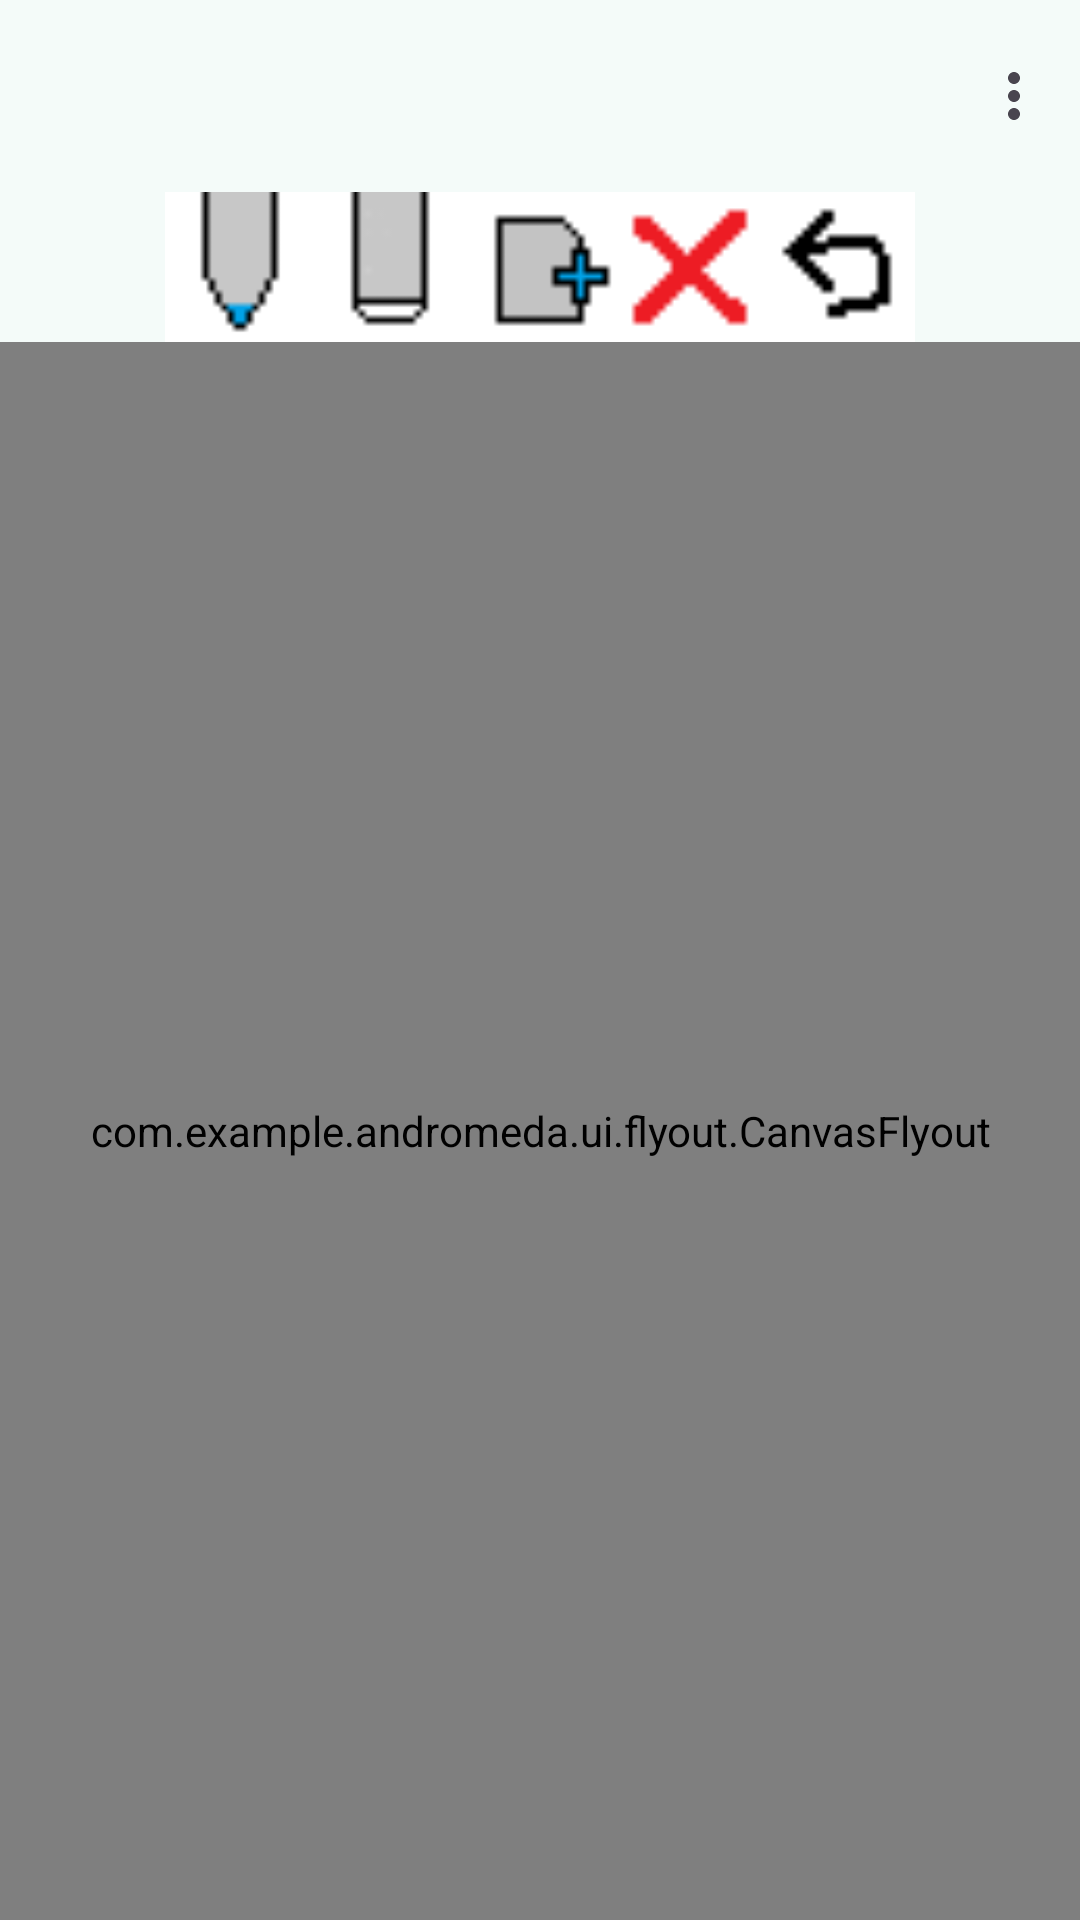

Here is an Android app screen rendered from its layout file. Give the layout XML and the strings, colors and styles it references.
<!-- AndroidManifest.xml: application theme AppTheme -->
<!-- res/layout/fragment_draw_page.xml -->
<?xml version="1.0" encoding="utf-8"?>
<androidx.coordinatorlayout.widget.CoordinatorLayout
    xmlns:android="http://schemas.android.com/apk/res/android"
    xmlns:tools="http://schemas.android.com/tools"
    android:layout_width="match_parent"
    android:layout_height="match_parent"
    xmlns:app="http://schemas.android.com/apk/res-auto"
    tools:context=".fragment.DrawPage">

    <com.google.android.material.appbar.AppBarLayout
        android:layout_width="match_parent"
        android:layout_height="wrap_content">
        <com.google.android.material.appbar.MaterialToolbar
            android:id="@+id/draw_toolbar"
            app:title=" "
            android:layout_width="match_parent"
            android:layout_height="wrap_content"
            android:minHeight="?attr/actionBarSize"
            app:menu="@menu/draw_export_menu"
            />
    </com.google.android.material.appbar.AppBarLayout>
    <LinearLayout
        android:orientation="vertical"
        android:layout_width="match_parent"
        android:layout_height="match_parent"
        app:layout_behavior="@string/appbar_scrolling_view_behavior">
        <LinearLayout
            android:layout_gravity="center_horizontal"
            android:layout_width="wrap_content"
            android:layout_height="wrap_content"
            >
            <ImageButton
                android:id="@+id/btn_pen_i"
                android:background="#000000"
                android:layout_width="50dp"
                android:layout_height="50dp"
                android:scaleType="centerCrop"
                android:src="@drawable/ic_pen"/>
            <ImageButton
                android:id="@+id/btn_eraser_i"
                android:background="#000000"
                android:layout_width="50dp"
                android:layout_height="50dp"
                android:scaleType="centerCrop"
                android:src="@drawable/ic_eraser"/>
            <ImageButton
                android:id="@+id/btn_insert_image_i"
                android:background="#000000"
                android:layout_width="50dp"
                android:layout_height="50dp"
                android:scaleType="centerCrop"
                android:src="@drawable/ic_insert"/>

            <ImageButton
                android:id="@+id/btn_clean_i"
                android:background="#000000"
                android:layout_width="50dp"
                android:layout_height="50dp"
                android:scaleType="centerCrop"
                android:src="@drawable/ic_clean"/>

            <ImageButton
                android:id="@+id/btn_undo_i"
                android:background="#000000"
                android:layout_width="50dp"
                android:layout_height="50dp"
                android:scaleType="centerCrop"
                android:src="@drawable/ic_undo"/>
            <ImageButton
                android:visibility="gone"
                android:id="@+id/btn_redo_i"
                android:background="#000000"
                android:layout_width="50dp"
                android:layout_height="50dp"
                android:scaleType="centerCrop"
                android:src="@drawable/ic_redo"/>

        </LinearLayout>

        <com.example.andromeda.ui.flyout.CanvasFlyout
            android:background="#ffffff"
            android:id="@+id/canvas"
            android:layout_width="match_parent"
            android:layout_height="0dp"
            android:layout_weight="1"/>
    </LinearLayout>

</androidx.coordinatorlayout.widget.CoordinatorLayout>
<!-- resources referenced by this layout -->
<resources>
  <color name="md_theme_primary">#006A66</color>
  <color name="md_theme_onPrimary">#FFFFFF</color>
  <color name="md_theme_primaryContainer">#9DF1EB</color>
  <color name="md_theme_onPrimaryContainer">#00201E</color>
  <color name="md_theme_secondary">#4A6361</color>
  <color name="md_theme_onSecondary">#FFFFFF</color>
  <color name="md_theme_secondaryContainer">#CCE8E5</color>
  <color name="md_theme_onSecondaryContainer">#051F1E</color>
  <color name="md_theme_tertiary">#49607B</color>
  <color name="md_theme_onTertiary">#FFFFFF</color>
  <color name="md_theme_tertiaryContainer">#D0E4FF</color>
  <color name="md_theme_onTertiaryContainer">#011D34</color>
  <color name="md_theme_error">#BA1A1A</color>
  <color name="md_theme_onError">#FFFFFF</color>
  <color name="md_theme_errorContainer">#FFDAD6</color>
  <color name="md_theme_onErrorContainer">#410002</color>
  <color name="md_theme_background">#F4FBF9</color>
  <color name="md_theme_onBackground">#161D1C</color>
  <color name="md_theme_surface">#F4FBF9</color>
  <color name="md_theme_onSurface">#161D1C</color>
  <color name="md_theme_surfaceVariant">#DAE5E3</color>
  <color name="md_theme_onSurfaceVariant">#3F4948</color>
  <color name="md_theme_outline">#6F7978</color>
  <color name="md_theme_outlineVariant">#BEC9C7</color>
  <color name="md_theme_inverseSurface">#2B3231</color>
  <color name="md_theme_inverseOnSurface">#ECF2F0</color>
  <color name="md_theme_inversePrimary">#80D5CF</color>
  <color name="md_theme_primaryFixed">#9DF1EB</color>
  <color name="md_theme_onPrimaryFixed">#00201E</color>
  <color name="md_theme_primaryFixedDim">#80D5CF</color>
  <color name="md_theme_onPrimaryFixedVariant">#00504C</color>
  <color name="md_theme_secondaryFixed">#CCE8E5</color>
  <color name="md_theme_onSecondaryFixed">#051F1E</color>
  <color name="md_theme_secondaryFixedDim">#B0CCC9</color>
  <color name="md_theme_onSecondaryFixedVariant">#324B49</color>
  <color name="md_theme_tertiaryFixed">#D0E4FF</color>
  <color name="md_theme_onTertiaryFixed">#011D34</color>
  <color name="md_theme_tertiaryFixedDim">#B0C9E7</color>
  <color name="md_theme_onTertiaryFixedVariant">#314962</color>
  <color name="md_theme_surfaceDim">#D5DBDA</color>
  <color name="md_theme_surfaceBright">#F4FBF9</color>
  <color name="md_theme_surfaceContainerLowest">#FFFFFF</color>
  <color name="md_theme_surfaceContainerLow">#EFF5F3</color>
  <color name="md_theme_surfaceContainer">#E9EFEE</color>
  <color name="md_theme_surfaceContainerHigh">#E3E9E8</color>
  <color name="md_theme_surfaceContainerHighest">#DDE4E2</color>
  <color name="start_background">#212121</color>
</resources>
